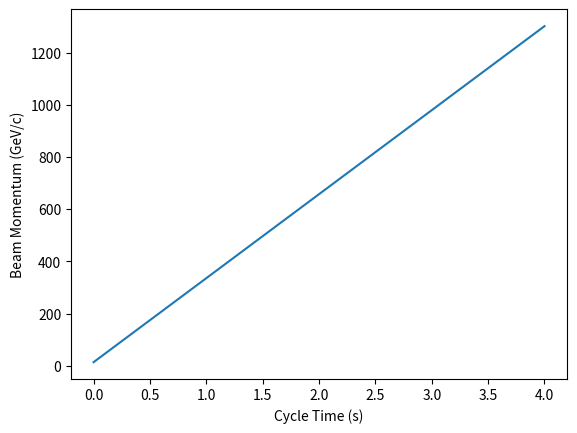
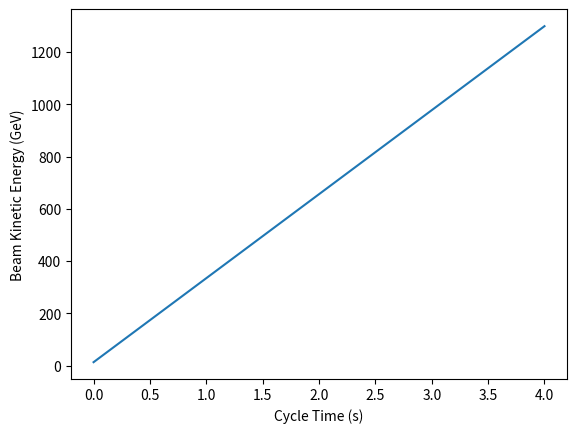
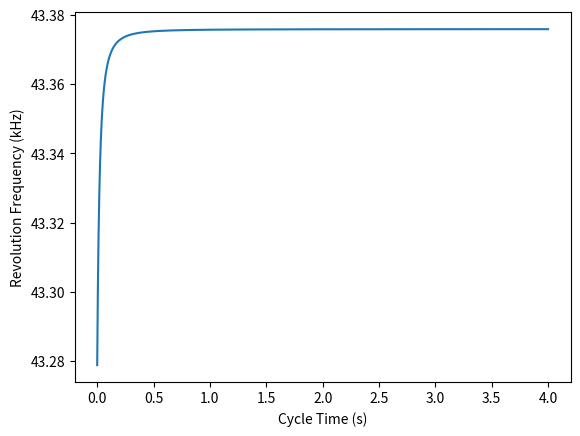
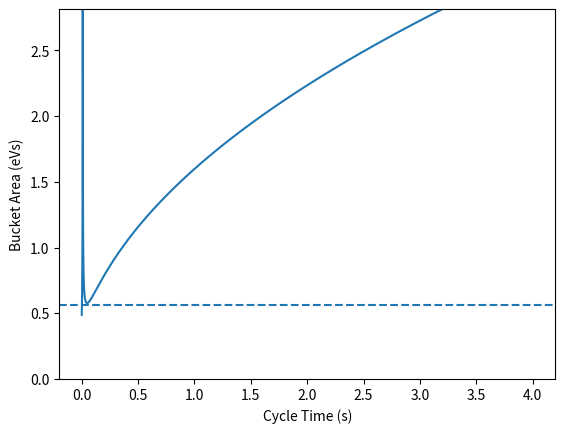
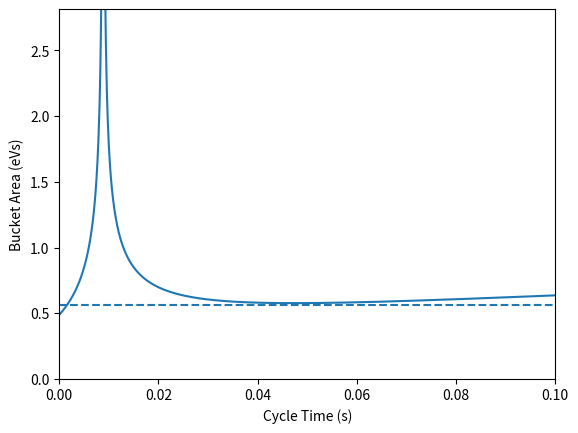

Recreate these plots in Python, in order.
import matplotlib.pyplot as plt
import numpy as np
import scipy.constants as sciCont

# Physical constants
c0 = sciCont.c
e0 = sciCont.e
protonMass = sciCont.physical_constants["proton mass energy equivalent in MeV"][0] * 1e6
protonCharge = 1  # e

# Given values, from the table above
injectionEnergy = 13.1e9  # eV
extractionEnergy = 1.3e12  # eV
circumference = 2 * np.pi * 1100  # m
bendingRadius = 741.3  # m
accelerationDuration = 4  # s
gamma_T = 18
longitudinalEmittance = 0.45  # eVs
targetFillingFactor = 0.8
nProtons = 1e13

# --- Solution ---
momentumInjection = np.sqrt((protonMass + injectionEnergy) ** 2 - protonMass**2)
momentumExtraction = np.sqrt((protonMass + extractionEnergy) ** 2 - protonMass**2)

print("Momentum at injection:  " + str(momentumInjection / 1e9) + " GeV/c")
print("Momentum at extraction: " + str(momentumExtraction / 1e9) + " GeV/c")
magneticFieldInjection = momentumInjection / (c0 * bendingRadius * protonCharge)
magneticFieldExtraction = momentumExtraction / (c0 * bendingRadius * protonCharge)
averageBDot = (magneticFieldExtraction - magneticFieldInjection) / accelerationDuration

print("Average B-Dot: " + str(averageBDot) + " T/s")
averageEnergyGainPerTurn = (
    2 * np.pi * protonCharge * circumference / (2 * np.pi) * bendingRadius * averageBDot
)
print("Average per turn energy gain: " + str(averageEnergyGainPerTurn / 1e6) + " MeV")

# --- Solution ---
rfVoltage = 20000e3  # V
stablePhase = np.arcsin(averageEnergyGainPerTurn / (protonCharge * rfVoltage))
print("Stable phase angle: " + str(180 / np.pi * stablePhase) + " deg")

print("Stable phase angle above transition: " + str(180 - 180 / np.pi * stablePhase) + " deg")

# Answer: 21.8 deg is the stable phase below transition, as at injection here (gamma = 15 < gamma_t = 18).
# Above transition, i.e. during almost all of the ramp, the stable phase is 180 deg minus that value

# --- Solution ---
energyGainJoules = (extractionEnergy - injectionEnergy) * e0 * nProtons
averagePowerToBeam = energyGainJoules / accelerationDuration
print("Average power to beam: " + str(averagePowerToBeam / 1e3) + " kW")

# --- Solution ---
betaInjection = np.sqrt(1 - (protonMass / (protonMass + injectionEnergy)) ** 2)
betaExtraction = np.sqrt(1 - (protonMass / (protonMass + extractionEnergy)) ** 2)

print(f"beta injection: {betaInjection}, beta extraction: {betaExtraction}")
revolutionFrequencyInjection = c0 * betaInjection / circumference
revolutionFrequencyExtraction = c0 * betaExtraction / circumference

print("Revolution frequency at injection:  " + str(revolutionFrequencyInjection / 1e3) + " kHz")
print("Revolution frequency at extraction: " + str(revolutionFrequencyExtraction / 1e3) + " kHz")
flatTopRFFrequencyApproximate = 1 / 25e-9
harmonicNumber = flatTopRFFrequencyApproximate / revolutionFrequencyExtraction
print("40 MHz/revolution frequency at extraction: " + str(harmonicNumber))
harmonicNumber = round(harmonicNumber)
print("Nearest integer harmonic number, h = " + str(harmonicNumber))

# --- Solution ---
injectionRFFrequency = harmonicNumber * revolutionFrequencyInjection
extractionRFFrequency = harmonicNumber * revolutionFrequencyExtraction

frequencySwingFRev = revolutionFrequencyExtraction - revolutionFrequencyInjection
frequencySwingRF = extractionRFFrequency - injectionRFFrequency

print("RF frequency at injection:  " + str(injectionRFFrequency / 1e6) + " MHz")
print("RF frequency at extraction: " + str(extractionRFFrequency / 1e6) + " MHz")
print(
    "Revolution frequency swing: "
    + str(frequencySwingFRev / 1e3)
    + " kHz ("
    + str(100 * frequencySwingFRev / revolutionFrequencyInjection)
    + " %)"
)
print("RF frequency swing: " + str(frequencySwingRF / 1e3) + " kHz")

# --- Solution ---
harmonicNumber = 4620
injectionRFFrequency = harmonicNumber * revolutionFrequencyInjection
extractionRFFrequency = harmonicNumber * revolutionFrequencyExtraction

frequencySwingFRev = revolutionFrequencyExtraction - revolutionFrequencyInjection
frequencySwingRF = extractionRFFrequency - injectionRFFrequency

print("RF frequency at injection:  " + str(injectionRFFrequency / 1e6) + " MHz")
print("RF frequency at extraction: " + str(extractionRFFrequency / 1e6) + " MHz")
print(
    "Revolution frequency swing: "
    + str(frequencySwingFRev / 1e3)
    + " kHz ("
    + str(100 * frequencySwingFRev / revolutionFrequencyInjection)
    + " %)"
)
print("RF frequency swing: " + str(frequencySwingRF / 1e3) + " kHz")

# --- Solution ---

timeRange = np.linspace(
    0, accelerationDuration, 40001
)  # 0.1 ms steps, to resolve transition crossing
BFieldRange = np.linspace(magneticFieldInjection, magneticFieldExtraction, len(timeRange))
momentumRange = protonCharge * bendingRadius * BFieldRange * c0

plt.figure()
plt.plot(timeRange, momentumRange / 1e9)
plt.xlabel("Cycle Time (s)")
plt.ylabel("Beam Momentum (GeV/c)")
plt.show()

energyRange = np.sqrt(momentumRange**2 + protonMass**2)

plt.figure()
plt.plot(timeRange, (energyRange - protonMass) / 1e9)
plt.xlabel("Cycle Time (s)")
plt.ylabel("Beam Kinetic Energy (GeV)")
plt.show()

betaRange = momentumRange / energyRange
gammaRange = 1 / np.sqrt(1 - betaRange**2)

fRevRange = c0 * betaRange / circumference

plt.figure()
plt.plot(timeRange, fRevRange / 1e3)
plt.xlabel("Cycle Time (s)")
plt.ylabel("Revolution Frequency (kHz)")
plt.show()

# --- Solution ---
targetBucketArea = longitudinalEmittance / targetFillingFactor

print("Target bucket area: " + str(targetBucketArea) + " eVs")


def reduction_ratio(deltaE, voltage):
    phis = np.arcsin(deltaE / (protonCharge * voltage))
    return (1 - np.sin(phis)) / (1 + np.sin(phis))


rfHarmonic = 4620
rfVoltage = 20e6  # V

timeRange = np.linspace(
    0, accelerationDuration, 40001
)  # 0.1 ms steps, to resolve transition crossing
BFieldRange = np.linspace(magneticFieldInjection, magneticFieldExtraction, len(timeRange))
momentumRange = protonCharge * bendingRadius * BFieldRange * c0
energyRange = np.sqrt(momentumRange**2 + protonMass**2)
gammaRange = energyRange / protonMass
phaseSlipFactor = 1 / gamma_T**2 - 1 / gammaRange**2

reductionFactor = reduction_ratio(averageEnergyGainPerTurn, rfVoltage)

bucketAreaRange = (
    4
    / c0
    * circumference
    * np.sqrt(
        (2 * protonCharge * energyRange * rfVoltage)
        / (np.pi**3 * rfHarmonic**3 * np.abs(phaseSlipFactor))
    )
    * reductionFactor
)

plt.figure()
plt.plot(timeRange, bucketAreaRange)
plt.axhline(targetBucketArea, linestyle="--")
plt.ylim(0, 5 * targetBucketArea)
plt.xlabel("Cycle Time (s)")
plt.ylabel("Bucket Area (eVs)")
plt.show()

# Answer: with 20 MV the bucket area stays above the target of 0.56 eVs from just after transition until
# extraction, where it reaches 3 eVs; 15 MV would not be enough (0.37 eVs). At the very start of the ramp the
# area is only 0.49 eVs: in a real cycle the ramp rate rises smoothly from zero, so that the bucket is
# larger at injection than in this linear-ramp model

# --- Solution ---
plt.figure()
plt.plot(timeRange, bucketAreaRange)
plt.axhline(targetBucketArea, linestyle="--")
plt.ylim(0, 5 * targetBucketArea)
plt.xlim(0, 0.1)
plt.xlabel("Cycle Time (s)")
plt.ylabel("Bucket Area (eVs)")
plt.show()

# Answer: transition (gamma = gamma_t = 18, i.e. 15.9 GeV) is crossed only 9 ms after the start of the ramp.
# There the phase slip factor goes through zero and the bucket area formula diverges: the synchrotron
# motion freezes, the motion is not adiabatic any more and the formula is not valid. The stable phase
# jumps from phi_s to 180 deg - phi_s when crossing transition, i.e. the RF phase has to jump by 180 deg - 2 phi_s

# --- Solution ---
harmonicNumber = rfHarmonic
RUponQ = 100
VInduced = nProtons * e0 * RUponQ * harmonicNumber * revolutionFrequencyExtraction * 2 * np.pi

print("Beam loading induced voltage (flat top): " + str(VInduced / 1e3) + " kV")

beamCurrent = e0 * nProtons * revolutionFrequencyExtraction
beamLoadingPower = VInduced * beamCurrent

print("Beam loading power (flat top): " + str(beamLoadingPower / 1e3) + " kW")

# --- Solution ---
# Answer: This additional power would be needed to fully compensate beam loading and operate the cavity at any phase
